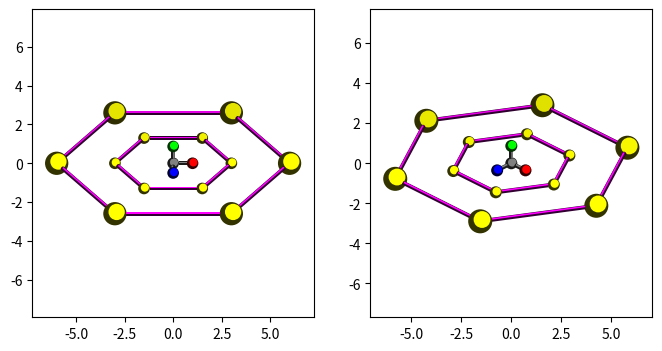

Source code (Python):
import matplotlib.patches as pa

import numpy as np

# Basic vector stuff
def length(x): return np.sqrt(np.sum(x**2))
def norm(x): return x/length(x)

# Basic matrix stuff
def Rot1(ang):
    c = np.cos(ang*np.pi/180.)
    s = np.sin(ang*np.pi/180.)
    return np.array([[1,0,0],[0,c,-s],[0,s,c]])

def Rot2(ang):
    c = np.cos(ang*np.pi/180.)
    s = np.sin(ang*np.pi/180.)
    return np.array([[c,0,s],[0,1,0],[-s,0,c]])

def Rot3(ang):
    c = np.cos(ang*np.pi/180.)
    s = np.sin(ang*np.pi/180.)
    return np.array([[c,-s,0],[s,c,0],[0,0,1.]])
       

# Color mixing
def CMix(c1,c2,alpha):
    a,b=alpha,1.-alpha
    return (c1[0]*a+c2[0]*b,
            c1[1]*a+c2[1]*b,
            c1[2]*a+c2[2]*b)

# Helper function
def zorder(z): return int(np.round(z*1000.))

# Chemical pallette system for pseudo-3D ball and stick
# models. May eventually be extended
class ChemPallette:
    def __init__(self,
                 XY0=(0.,0.),
                 ang1=0, ang2=0, ang3=0,
                 zDecay = 40., zOrigin=0.,
                 TextSize=12):
        # Initialise the pallette and (optionally)
        # set some defaults
        
        self.Patches=[]
        self.Text=[]

        self.xyz0 = np.array([XY0[0],XY0[1],0.])
        self.SetProjection(ang1, ang2, ang3)
        self.Scale = np.eye(3)
        
        self.Effects = {'zDecay': zDecay, 'zOrigin': zOrigin}

        self.TextSize = TextSize
    #######################################################
        
    def SetProjectionMatrix(self, M):
        self.Projection = M

    def SetProjection(self, ang1=0, ang2=0, ang3=0):
        # Define a projection for the system
        # must be done at the start

        M2 = Rot1(-ang1)
        M1 = Rot2(ang2)
        M3 = Rot3(ang3)
        
        self.Projection = M1.dot(M2).dot(M3)

    def ViewAxes(self, ID):
        if ID.lower() in ('xz' or 'zx'):
            self.SwapAxes('yz')
        if ID.lower() in ('yz' or 'zy'):
            self.SwapAxes('xz')

    def SwapAxes(self, ID):
        Indx={'x':0, 'y':1, 'z':2}
        I1 = Indx[ID[0].lower()]
        I2 = Indx[ID[1].lower()]

        if (I1==I2): return

        Swap = np.eye(3)
        Swap[I1,I2] = 1.
        Swap[I2,I1] =-1.
        Swap[I1,I1] = 0.
        Swap[I2,I2] = 0.

        self.Projection = np.dot(Swap, self.Projection)
        
    def TransformPoint(self, xyz):
        return np.dot(xyz,self.Projection).dot(self.Scale) + self.xyz0

    def SetEffects(self, EffectDict):
        for d in EffectDict:
            self.Effects[d] = EffectDict[d]

    #######################################################
    def Add(self, P,z,ID=""):
        # Add a patch
        self.Patches += [{'P':P,'z':z,'ID':ID}]

    def AddText(self,Label,xy,angle=0):
        # Add text
        self.Text += [{'Label':Label, 'xy':xy, 'angle':angle}]

    def Show(self, ax=None, alpha=None):
        # Show the patches in ax or gca()
        #
        # zDecay makes further atoms/bonds darker

        if ax is None: ax = plt.gca()

        zAll = np.array([x['z'] for x in self.Patches])
        ii = np.argsort(zAll)

        if self.Effects['zOrigin'] is None:
            zOrigin = zAll.mean()
        else: zOrigin = self.Effects['zOrigin']

        zDecay = self.Effects['zDecay']

        for i in ii:
            #print("%20s z = %6d"%(self.Patches[i]['ID'],
            #                      self.Patches[i]['z']))
            P = self.Patches[i]['P']
            if zDecay>0. or not(alpha is None):
                if alpha is None: alpha=1.
                # Darken the patch, if needed
                dz = self.Patches[i]['z'] - zOrigin
                beta = min(1., np.exp(dz/zorder(zDecay)))
                C = P.get_facecolor()
                P.set_facecolor((beta*C[0],beta*C[1],beta*C[2],alpha*C[3]))
            ax.add_patch(P)

        if self.TextSize>0:
            for T in self.Text:
                ax.text(T['xy'][0], T['xy'][1], T['Label'],
                        rotation=T['angle'],
                        horizontalalignment='center',
                        verticalalignment='center',
                        fontsize=self.TextSize)
            
    #######################################################
    def Atom(self, xyz_global, r=1,col=(1,0,0),
             ID="Atom",
             ShowHighlight=False):
        
        # Convert the atom position into the projection
        xyz = self.TransformPoint(xyz_global)
        
        sdk = 0.2
        slt = 0.1
        dkcol = CMix(col,(0,0,0),sdk)
        ltcol = CMix(col,(1,1,1),slt)

        ZP = zorder(xyz[2])

        xy0, r0 = xyz[:2], r
        if ShowHighlight:
            r1 = r*0.8
            d1 = 0.707
        else:
            r1 = r*0.7
            d1 = 0.5
        xy1 = [xyz[0]+(r0-r1)*d1,xyz[1]+(r0-r1)*d1]

        C0 = pa.Circle(xy0,r0,ec=None,fc=dkcol)
        C1 = pa.Circle(xy1,r1,ec=None,fc=col)

        self.Add(C0, ZP+0, ID = ID)
        self.Add(C1, ZP+1, ID = ID+"_hi")

        if ShowHighlight:
            r2, dr2 = r*0.2, r*0.4
            xy2 = [xyz[0]+dr2*0.707,xyz[1]+dr2*0.707]
            C2 = pa.Circle(xy2,r2,ec=None,fc=ltcol)
            self.Add(C2, ZP+2)


    def Bond(self,xyz_g1,xyz_g2,r1=1,r2=1,
             t=0.2,
             ID="Bond",
             Label=None,
             col=(0.5,0.5,0.5)):
        xyz1 = self.TransformPoint(xyz_g1)
        xyz2 = self.TransformPoint(xyz_g2)

        # dark color
        sdk = 0.2
        dkcol = CMix(col,(0,0,0),sdk)

        # Normal ray
        N = norm(np.array([1.,-1.,1.]))

        # Diagonal ray
        Q1 = norm(xyz2-xyz1)

        xyz1 += Q1*r1*0.95
        xyz2 -= Q1*r2*0.95

        #print("Bond from %8.3f %8.3f %8.3f -> %8.3f %8.3f %8.3f"\
        #      %(xyz1[0],xyz1[1],xyz1[2],xyz2[0],xyz2[1],xyz2[2]))

        NQ = norm(Q1 - np.dot(Q1,N)*N)

        S = 1.
        if Q1[0]<=0.: S*=-1.
        
        e1 = norm(Q1[:2])*S
        e2 = np.array([e1[1],-e1[0]])

        dw = e2*t/2.
        B1 = pa.Polygon([xyz1[:2]-dw, xyz1[:2]+dw,
                         xyz2[:2]+dw, xyz2[:2]-dw],
                        closed=True,
                        facecolor=dkcol,
                        linewidth=0,
        )
        
        zMiddle = (xyz2[2]+xyz1[2])/2.
        self.Add(B1, zorder(zMiddle), ID)

        # Add the highlight
        x = (1. - np.dot(N,NQ)**2)
        if x>0.1:
            dw1 =  e2*t/2.5
            dw2 =  e2*t/2.5*(1.-x)+t/3.0*e1*Q1[2]**2
            B2 = pa.Polygon([xyz1[:2]-dw1, xyz1[:2]+dw2,
                             xyz2[:2]+dw2, xyz2[:2]-dw1],
                            closed=True,
                            facecolor=col,
                            linewidth=0,
            )

            self.Add(B2, zorder(zMiddle)+1, ID+"_hi")


        # Add end caps
        if (Q1[2]>0.):
            w = t
            h = t*Q1[2]**2
            angle = -np.arctan2(Q1[0],Q1[1])*180./np.pi
            T = pa.Ellipse(xyz1[:2],w,h,angle=angle,
                           facecolor=dkcol)
            self.Add(T, zorder(xyz1[2])-1, ID+"_cap")
        else:
            w = t
            h = t*Q1[2]**2
            angle = -np.arctan2(Q1[0],Q1[1])*180./np.pi
            T = pa.Ellipse(xyz2[:2],w,h,angle=angle,
                           facecolor=dkcol)
            self.Add(T, zorder(xyz2[2])-1, ID+"_cap")

        if not(Label is None):
            # Add label if required
            xyc = (xyz2+xyz1)[:2]/2.
            if e2[1]>=0.:
                Lxy = xyc - (t+0.15)*e2
            else:
                Lxy = xyc + (t+0.15)*e2
            angle = -np.arctan2(e2[0],e2[1])*180./np.pi
            angle = ((angle+90.)%180.)-90.

            self.AddText(Label, Lxy, angle=angle)

if __name__=="__main__":
    import matplotlib.pyplot as plt
    fig, (ax1,ax2) = plt.subplots(1,2,figsize=(8,4))

    for ax,ang in ((ax1,0),(ax2,45)):
        CP = ChemPallette()
        CP.SetProjection(30,ang,0)
        X1,r1 = [ 0,0,0],0.3
        X2,r2 = [ 0,0,1],0.3
        X3,r3 = [ 0,1,0],0.3
        X4,r4 = [ 1,0,0],0.3
        
        CP.Atom(X1,r=r1,col=(0.5,0.5,0.5))
        CP.Atom(X2,r=r2,col=(0,0,1))
        CP.Atom(X3,r=r3,col=(0,1,0))
        CP.Atom(X4,r=r4,col=(1,0,0))
        CP.Bond(X1,X2,r1,r2)
        CP.Bond(X1,X3,r1,r3)
        CP.Bond(X1,X4,r1,r4)

        for Ang in (0.,60.,120.,180.,240.,300.):
            A1 = Ang
            A2 = Ang+60.
            c1,s1 = np.cos(A1/180.*np.pi), np.sin(A1/180.*np.pi)
            c2,s2 = np.cos(A2/180.*np.pi), np.sin(A2/180.*np.pi)

            X1, r1 = [3.*c1, 0., 3.*s1], 0.3
            X2, r2 = [3.*c2, 0., 3.*s2], 0.3
            CP.Atom(X1, r1, col=(1,1,0))
            CP.Bond(X1, X2, r1, r2, col=(1,0,1))

            X1, r1 = [6.*c1, 0., 6.*s1], 0.6
            X2, r2 = [6.*c2, 0., 6.*s2], 0.6
            CP.Atom(X1, r1, col=(1,1,0))
            CP.Bond(X1, X2, r1, r2, col=(1,0,1))
        CP.Show(ax)
    ax1.axis('equal')
    ax2.axis('equal')
    plt.show()
    
